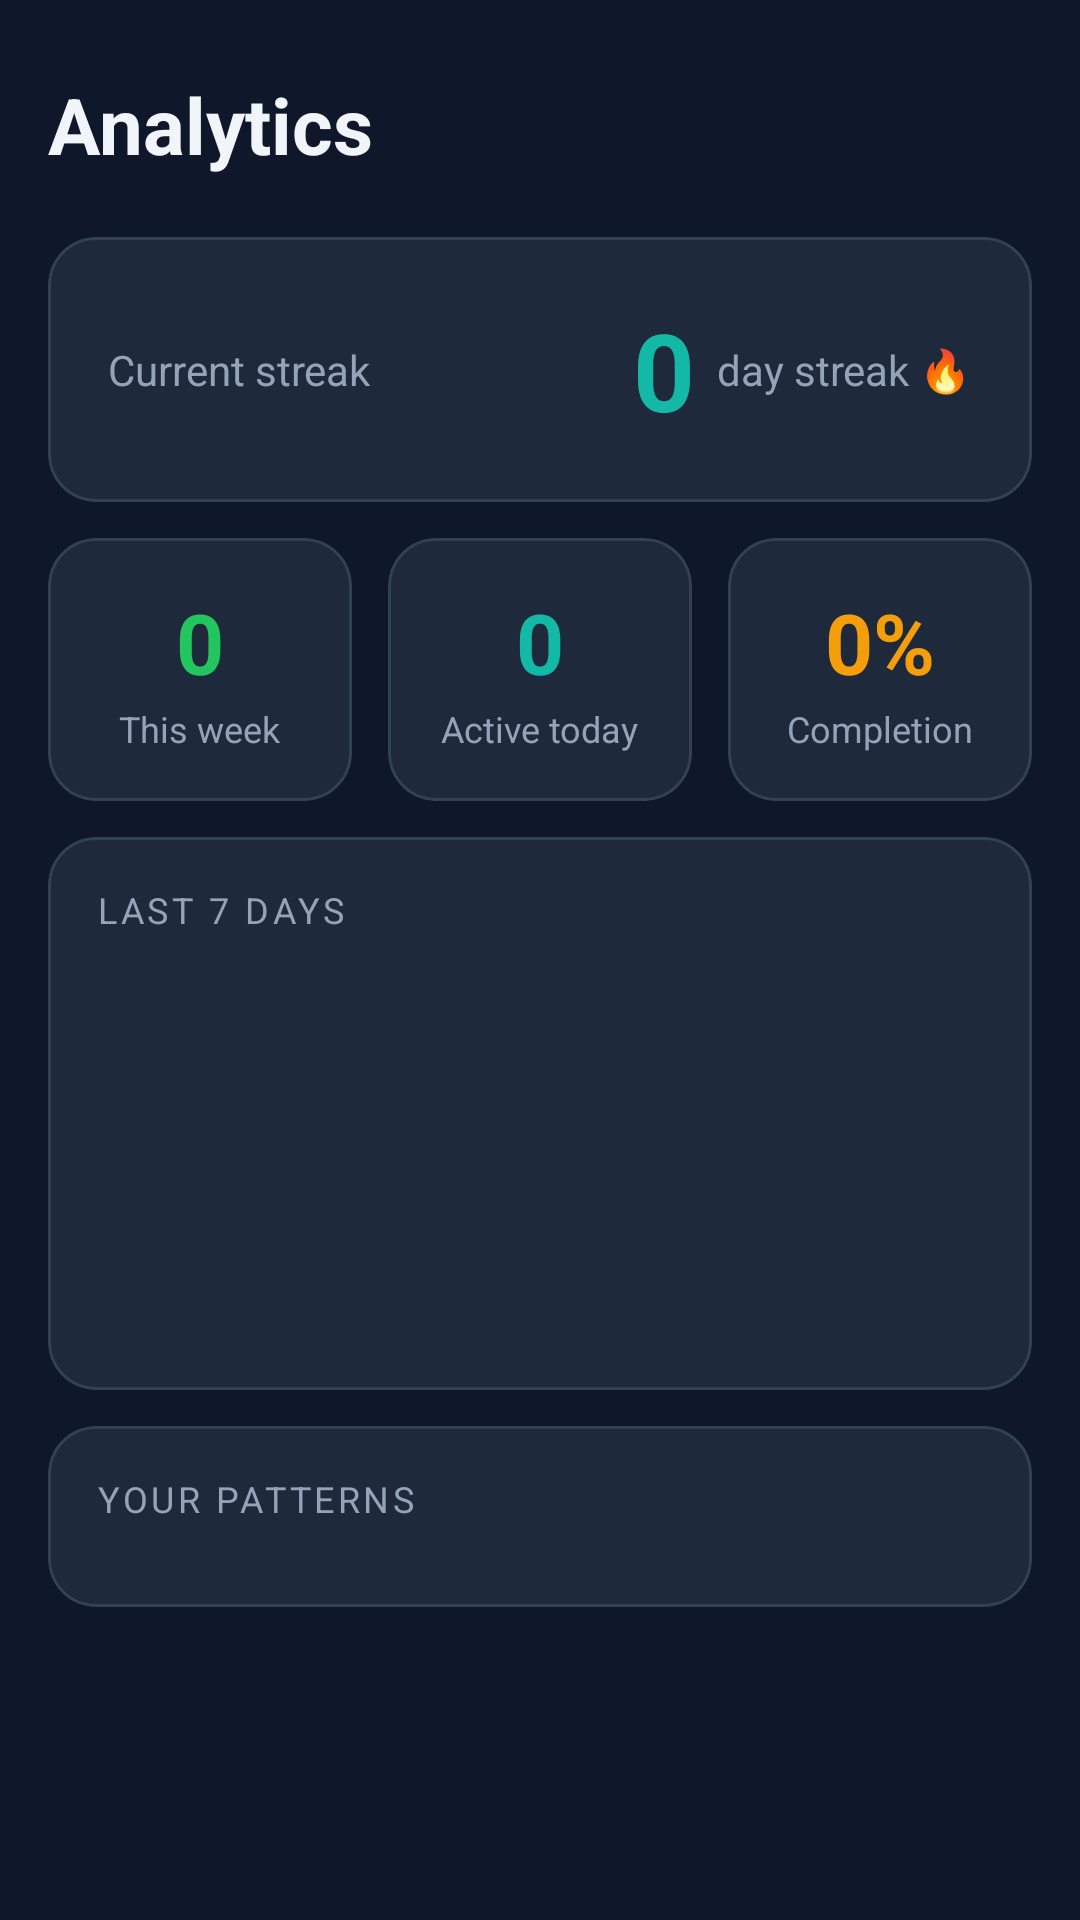

The Android layout XML behind this screen, and the referenced resources:
<!-- AndroidManifest.xml: application theme Theme.Taskie -->
<!-- res/layout/fragment_analytics.xml -->
<?xml version="1.0" encoding="utf-8"?>
<androidx.core.widget.NestedScrollView
    xmlns:android="http://schemas.android.com/apk/res/android"
    xmlns:app="http://schemas.android.com/apk/res-auto"
    android:layout_width="match_parent"
    android:layout_height="match_parent"
    android:background="@color/bg_primary"
    android:fillViewport="true">

    <LinearLayout
        android:layout_width="match_parent"
        android:layout_height="wrap_content"
        android:orientation="vertical"
        android:padding="@dimen/screen_padding">

        
        <TextView
            android:layout_width="wrap_content"
            android:layout_height="wrap_content"
            android:text="Analytics"
            android:textColor="@color/text_primary"
            android:textSize="26sp"
            android:textStyle="bold"
            android:paddingTop="8dp"
            android:layout_marginBottom="20dp"/>

        
        <com.google.android.material.card.MaterialCardView
            android:layout_width="match_parent"
            android:layout_height="wrap_content"
            android:layout_marginBottom="12dp"
            app:cardBackgroundColor="@color/bg_card"
            app:cardCornerRadius="16dp"
            app:strokeColor="@color/border"
            app:strokeWidth="1dp"
            app:cardElevation="0dp">

            <LinearLayout
                android:layout_width="match_parent"
                android:layout_height="wrap_content"
                android:orientation="horizontal"
                android:padding="20dp"
                android:gravity="center_vertical">

                <TextView
                    android:layout_width="0dp"
                    android:layout_height="wrap_content"
                    android:layout_weight="1"
                    android:text="Current streak"
                    android:textColor="@color/text_secondary"
                    android:textSize="14sp"/>

                <LinearLayout
                    android:layout_width="wrap_content"
                    android:layout_height="wrap_content"
                    android:orientation="horizontal"
                    android:gravity="center_vertical">

                    <TextView
                        android:id="@+id/tv_streak_count"
                        android:layout_width="wrap_content"
                        android:layout_height="wrap_content"
                        android:text="0"
                        android:textColor="@color/accent"
                        android:textSize="36sp"
                        android:textStyle="bold"/>

                    <TextView
                        android:id="@+id/tv_streak_label"
                        android:layout_width="wrap_content"
                        android:layout_height="wrap_content"
                        android:text=" day streak 🔥"
                        android:textColor="@color/text_secondary"
                        android:textSize="14sp"
                        android:layout_marginStart="4dp"/>
                </LinearLayout>
            </LinearLayout>
        </com.google.android.material.card.MaterialCardView>

        
        <LinearLayout
            android:layout_width="match_parent"
            android:layout_height="wrap_content"
            android:orientation="horizontal"
            android:layout_marginBottom="12dp">

            
            <com.google.android.material.card.MaterialCardView
                android:layout_width="0dp"
                android:layout_height="wrap_content"
                android:layout_weight="1"
                android:layout_marginEnd="6dp"
                app:cardBackgroundColor="@color/bg_card"
                app:cardCornerRadius="16dp"
                app:strokeColor="@color/border"
                app:strokeWidth="1dp"
                app:cardElevation="0dp">

                <LinearLayout
                    android:layout_width="match_parent"
                    android:layout_height="wrap_content"
                    android:orientation="vertical"
                    android:padding="16dp"
                    android:gravity="center">

                    <TextView
                        android:id="@+id/tv_weekly_completed"
                        android:layout_width="wrap_content"
                        android:layout_height="wrap_content"
                        android:text="0"
                        android:textColor="@color/success"
                        android:textSize="28sp"
                        android:textStyle="bold"/>

                    <TextView
                        android:layout_width="wrap_content"
                        android:layout_height="wrap_content"
                        android:text="This week"
                        android:textColor="@color/text_secondary"
                        android:textSize="12sp"
                        android:layout_marginTop="2dp"/>
                </LinearLayout>
            </com.google.android.material.card.MaterialCardView>

            
            <com.google.android.material.card.MaterialCardView
                android:layout_width="0dp"
                android:layout_height="wrap_content"
                android:layout_weight="1"
                android:layout_marginStart="6dp"
                android:layout_marginEnd="6dp"
                app:cardBackgroundColor="@color/bg_card"
                app:cardCornerRadius="16dp"
                app:strokeColor="@color/border"
                app:strokeWidth="1dp"
                app:cardElevation="0dp">

                <LinearLayout
                    android:layout_width="match_parent"
                    android:layout_height="wrap_content"
                    android:orientation="vertical"
                    android:padding="16dp"
                    android:gravity="center">

                    <TextView
                        android:id="@+id/tv_weekly_active"
                        android:layout_width="wrap_content"
                        android:layout_height="wrap_content"
                        android:text="0"
                        android:textColor="@color/accent"
                        android:textSize="28sp"
                        android:textStyle="bold"/>

                    <TextView
                        android:layout_width="wrap_content"
                        android:layout_height="wrap_content"
                        android:text="Active today"
                        android:textColor="@color/text_secondary"
                        android:textSize="12sp"
                        android:layout_marginTop="2dp"/>
                </LinearLayout>
            </com.google.android.material.card.MaterialCardView>

            
            <com.google.android.material.card.MaterialCardView
                android:layout_width="0dp"
                android:layout_height="wrap_content"
                android:layout_weight="1"
                android:layout_marginStart="6dp"
                app:cardBackgroundColor="@color/bg_card"
                app:cardCornerRadius="16dp"
                app:strokeColor="@color/border"
                app:strokeWidth="1dp"
                app:cardElevation="0dp">

                <LinearLayout
                    android:layout_width="match_parent"
                    android:layout_height="wrap_content"
                    android:orientation="vertical"
                    android:padding="16dp"
                    android:gravity="center">

                    <TextView
                        android:id="@+id/tv_completion_rate"
                        android:layout_width="wrap_content"
                        android:layout_height="wrap_content"
                        android:text="0%"
                        android:textColor="@color/priority_medium"
                        android:textSize="28sp"
                        android:textStyle="bold"/>

                    <TextView
                        android:layout_width="wrap_content"
                        android:layout_height="wrap_content"
                        android:text="Completion"
                        android:textColor="@color/text_secondary"
                        android:textSize="12sp"
                        android:layout_marginTop="2dp"/>
                </LinearLayout>
            </com.google.android.material.card.MaterialCardView>

        </LinearLayout>

        
        <com.google.android.material.card.MaterialCardView
            android:layout_width="match_parent"
            android:layout_height="wrap_content"
            android:layout_marginBottom="12dp"
            app:cardBackgroundColor="@color/bg_card"
            app:cardCornerRadius="16dp"
            app:strokeColor="@color/border"
            app:strokeWidth="1dp"
            app:cardElevation="0dp">

            <LinearLayout
                android:layout_width="match_parent"
                android:layout_height="wrap_content"
                android:orientation="vertical"
                android:padding="16dp">

                <TextView
                    android:layout_width="wrap_content"
                    android:layout_height="wrap_content"
                    android:text="Last 7 days"
                    android:textColor="@color/text_secondary"
                    android:textSize="12sp"
                    android:textAllCaps="true"
                    android:letterSpacing="0.1"
                    android:layout_marginBottom="16dp"/>

                
                <LinearLayout
                    android:id="@+id/chart_container"
                    android:layout_width="match_parent"
                    android:layout_height="120dp"
                    android:orientation="horizontal"
                    android:gravity="bottom"
                    android:baselineAligned="false"/>

            </LinearLayout>
        </com.google.android.material.card.MaterialCardView>

        
        <com.google.android.material.card.MaterialCardView
            android:layout_width="match_parent"
            android:layout_height="wrap_content"
            android:layout_marginBottom="80dp"
            app:cardBackgroundColor="@color/bg_card"
            app:cardCornerRadius="16dp"
            app:strokeColor="@color/border"
            app:strokeWidth="1dp"
            app:cardElevation="0dp">

            <LinearLayout
                android:layout_width="match_parent"
                android:layout_height="wrap_content"
                android:orientation="vertical"
                android:padding="16dp">

                <TextView
                    android:layout_width="wrap_content"
                    android:layout_height="wrap_content"
                    android:text="Your patterns"
                    android:textColor="@color/text_secondary"
                    android:textSize="12sp"
                    android:textAllCaps="true"
                    android:letterSpacing="0.1"
                    android:layout_marginBottom="12dp"/>

                
                <LinearLayout
                    android:id="@+id/insights_container"
                    android:layout_width="match_parent"
                    android:layout_height="wrap_content"
                    android:orientation="vertical"/>

            </LinearLayout>
        </com.google.android.material.card.MaterialCardView>

    </LinearLayout>

</androidx.core.widget.NestedScrollView>
<!-- resources referenced by this layout -->
<resources>
  <color name="accent">#14B8A6</color>
  <color name="bg_card">#1E293B</color>
  <color name="bg_primary">#0F172A</color>
  <color name="border">#334155</color>
  <color name="priority_medium">#F59E0B</color>
  <color name="success">#22C55E</color>
  <color name="text_primary">#F1F5F9</color>
  <color name="text_secondary">#94A3B8</color>
  <dimen name="screen_padding">16dp</dimen>
  <color name="accent_dark">#0D9488</color>
  <color name="colorOnPrimary">#FFFFFF</color>
  <color name="bg_secondary">#1E293B</color>
  <color name="overdue">#EF4444</color>
  <color name="nav_bg">#1E293B</color>
  <color name="text_hint">#64748B</color>
  <style name="Widget.Taskie.EditText" parent="Widget.Design.TextInputEditText">
          <item name="android:textColor">@color/text_primary</item>
          <item name="android:textColorHint">@color/text_hint</item>
          <item name="android:background">@drawable/bg_input_field</item>
      </style>
  <style name="Widget.Taskie.BottomNavigation" parent="Widget.MaterialComponents.BottomNavigationView">
          <item name="android:background">@color/nav_bg</item>
          <item name="itemIconTint">@color/nav_item_color</item>
          <item name="itemTextColor">@color/nav_item_color</item>
          
          <item name="itemActiveIndicatorStyle">@style/Widget.Taskie.NavIndicator</item>
      </style>
  <style name="Widget.Taskie.Card" parent="Widget.MaterialComponents.CardView">
          <item name="cardBackgroundColor">@color/bg_card</item>
          <item name="cardElevation">0dp</item>
          <item name="strokeColor">@color/border</item>
          <item name="strokeWidth">1dp</item>
          <item name="cardCornerRadius">12dp</item>
      </style>
  <style name="Widget.Taskie.Snackbar" parent="Widget.MaterialComponents.Snackbar">
          <item name="android:background">@color/bg_secondary</item>
      </style>
  <style name="Widget.Taskie.FAB" parent="Widget.MaterialComponents.FloatingActionButton">
          <item name="backgroundTint">@color/accent</item>
          <item name="tint">@color/colorOnPrimary</item>
      </style>
  <!-- drawable bg_input_field (drawable) -->
  <?xml version="1.0" encoding="utf-8"?>
  <shape xmlns:android="http://schemas.android.com/apk/res/android"
      android:shape="rectangle">
      <solid android:color="@color/bg_input"/>
      <corners android:radius="10dp"/>
  </shape>
  <style name="Widget.Taskie.NavIndicator" parent="">
          <item name="android:color">@color/nav_indicator</item>
      </style>
  <color name="bg_input">#253347</color>
  <color name="nav_indicator">#1F3A3A</color>
</resources>
